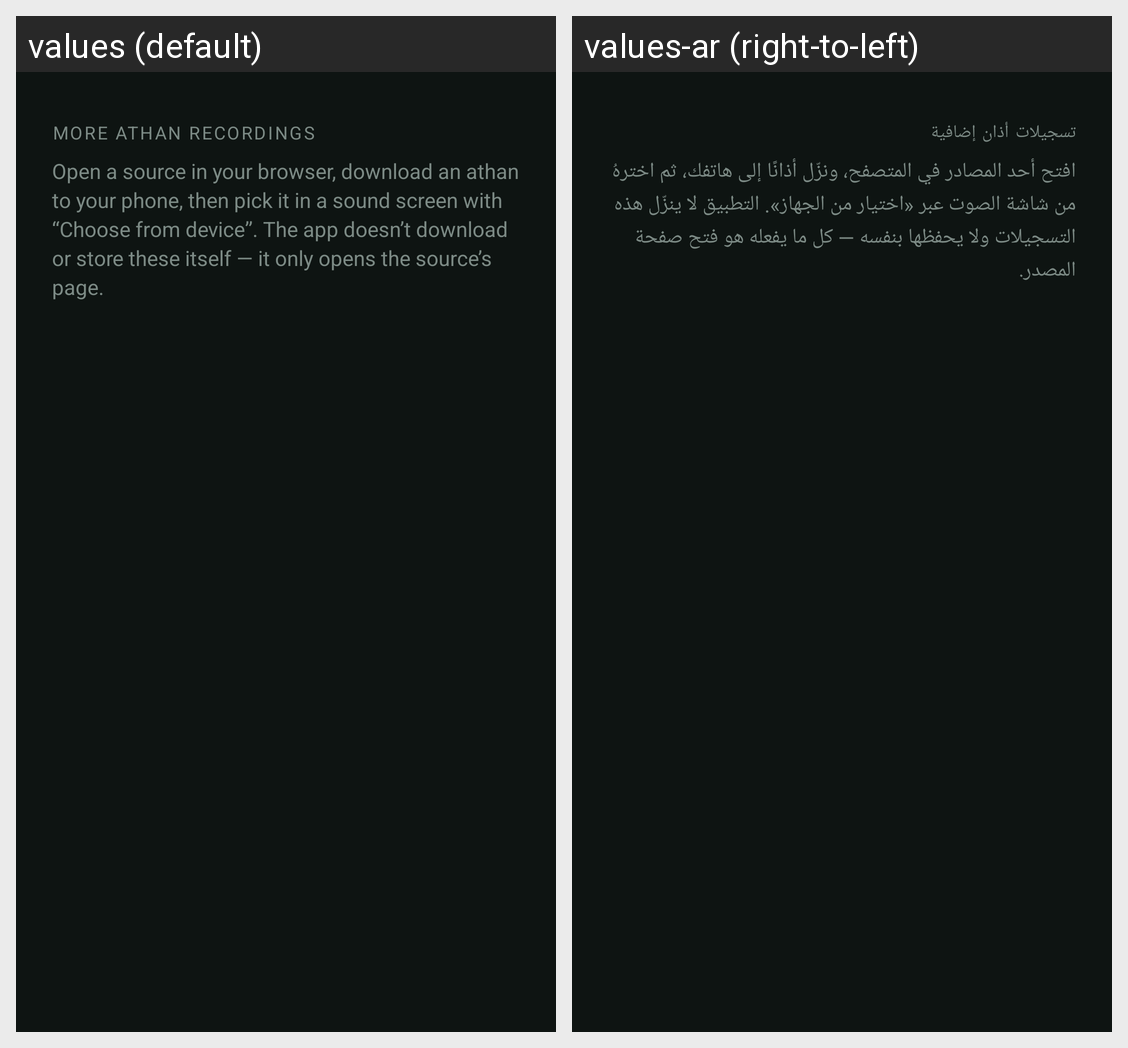

The same Android screen rendered under two of its app's locales, left to right. List the strings drawn on it with the default value and each locale's translation.
Android screen res/layout/activity_more_athans.xml rendered under 2 locales, left to right: values (default), values-ar (right-to-left). Device: Nexus 5 (rendered at 1080×1920; each locale shown at half size, 540×960, under a caption strip naming it); theme Theme.Athan.
Strings drawn on this screen, with the default value and each locale's value (text and hints the layout hard-codes, and strings that could not be matched under every locale, appear in the picture but are not listed):

more_athans_title
  values: More athan recordings
  values-ar: تسجيلات أذان إضافية

more_athans_help
  values: Open a source in your browser, download an athan to your phone, then pick it in a sound screen with “Choose from device”. The app doesn’t download or store these itself — it only opens the source’s page.
  values-ar: افتح أحد المصادر في المتصفح، ونزّل أذانًا إلى هاتفك، ثم اخترهُ من شاشة الصوت عبر «اختيار من الجهاز». التطبيق لا ينزّل هذه التسجيلات ولا يحفظها بنفسه — كل ما يفعله هو فتح صفحة المصدر.
